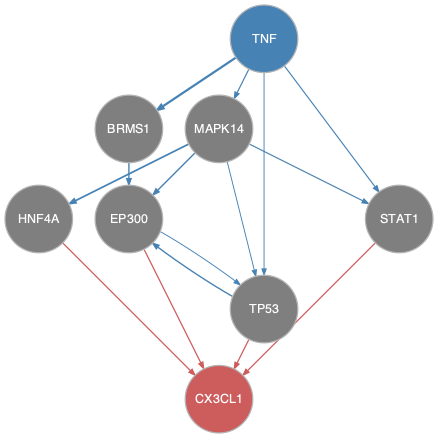

Data behind this chart, as committed beside it:
from	to
BRMS1	EP300
EP300	TP53
MAPK14	EP300
MAPK14	HNF4A
MAPK14	STAT1
MAPK14	TP53
TNF	BRMS1
TNF	MAPK14
TNF	STAT1
TNF	TP53
TP53	EP300
EP300	CX3CL1
HNF4A	CX3CL1
STAT1	CX3CL1
TP53	CX3CL1
